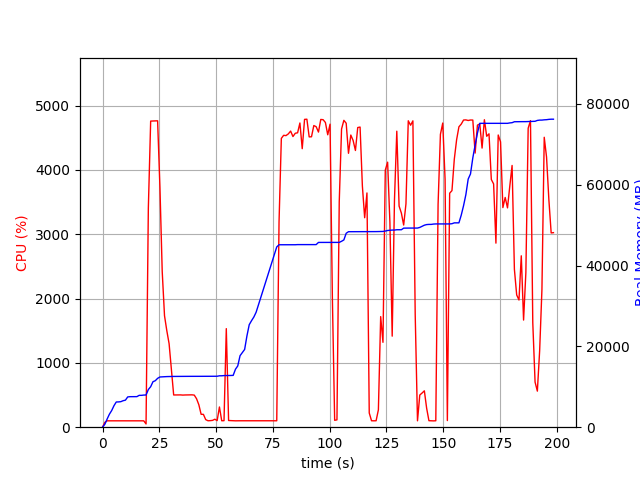

The data file committed next to this chart (first rows):
elapsed_time, nproc, cpu, mem_real, mem_virtual
4.029273986816406e-05, 1, 0.0, 8.984, 3186
1.006, 1, 75.5, 719.4, 1688
2.014, 1, 99.2, 2013, 3656
3.021, 1, 99.3, 3215, 5000
4.028, 1, 100.2, 4125, 6786
5.036, 1, 100.3, 5323, 8578
6.044, 1, 100.2, 6235, 10738
7.051, 1, 100.3, 6257, 10738
8.059, 1, 100.2, 6317, 10738
9.067, 1, 100.2, 6555, 10738
10.07, 1, 100.2, 6689, 10750
11.08, 1, 99.3, 7487, 10750
12.09, 1, 101.0, 7549, 10750
13.1, 1, 100.1, 7549, 10750
14.11, 1, 101.1, 7559, 10750
15.12, 1, 100.0, 7561, 10750
16.13, 1, 99.1, 7879, 10750
17.14, 1, 101.1, 7879, 10750
18.15, 1, 99.1, 7947, 10750
19.16, 2, 50.5, 7967, 13946
20.17, 1, 3406, 9320, 15534
21.19, 1, 4760, 10016, 16276
22.2, 1, 4761, 11247, 17603
23.23, 1, 4762, 11504, 17855
24.25, 1, 4765, 12085, 18471
25.27, 1, 3734, 12423, 18843
26.28, 1, 2420, 12463, 18897
27.29, 1, 1734, 12489, 18921
28.29, 1, 1502, 12519, 18921
29.3, 1, 1299, 12539, 18921
30.31, 1, 902.7, 12559, 19001
31.32, 1, 501.2, 12559, 19001
32.33, 1, 501.3, 12559, 19001
33.33, 1, 501.3, 12581, 19001
34.34, 1, 502.3, 12581, 19001
35.35, 1, 499.3, 12581, 19001
36.36, 1, 501.2, 12581, 19001
37.36, 1, 501.3, 12581, 19001
38.37, 1, 500.3, 12581, 19001
39.38, 1, 503.2, 12587, 19057
40.39, 1, 499.2, 12587, 19057
41.39, 1, 442.7, 12587, 19057
42.4, 1, 349.3, 12587, 19057
43.41, 1, 200.6, 12587, 19057
44.42, 1, 199.5, 12587, 19057
45.42, 1, 118.0, 12587, 19057
46.43, 1, 100.2, 12587, 19057
47.44, 1, 102.2, 12587, 19057
48.45, 1, 106.2, 12587, 19057
49.45, 1, 124.1, 12601, 19057
50.46, 1, 102.2, 12603, 19057
51.47, 1, 314.5, 12717, 19185
52.48, 1, 100.3, 12719, 19185
53.49, 1, 101.3, 12769, 19346
54.49, 1, 1533, 12773, 19346
55.5, 1, 104.1, 12773, 19346
56.51, 1, 102.1, 12795, 19346
57.52, 1, 100.0, 12819, 19346
58.53, 1, 99.1, 14339, 21906
59.54, 1, 100.1, 15153, 27218
... 137 more rows
